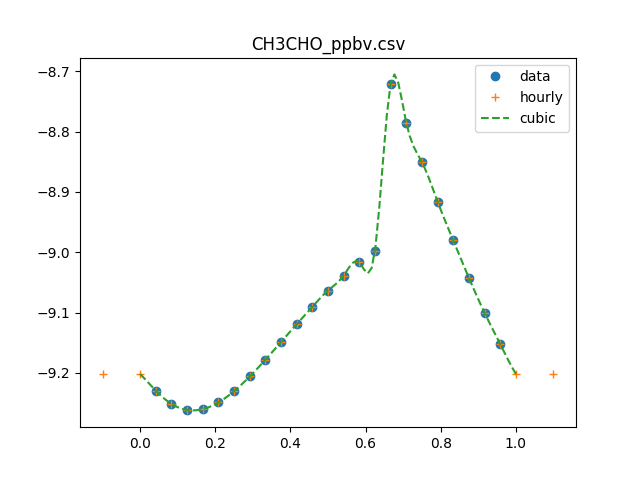

The table this chart was drawn from, first rows:
0, 6.36709826728e-10
1, 5.89457494247e-10
2, 5.60382222164e-10
3, 5.4759287091e-10
4, 5.49219827542e-10
5, 5.6341500574e-10
6, 5.88351845808e-10
7, 6.22225314671e-10
8, 6.63251905878e-10
9, 7.09669639602e-10
10, 7.5973806264e-10
11, 8.11738248409e-10
12, 8.63972796953e-10
13, 9.14765834936e-10
14, 9.62463015647e-10
15, 1.005431519e-09
16, 1.90314319451e-09
17, 1.63981015967e-09
18, 1.4105582602e-09
19, 1.21332414354e-09
20, 1.04606598376e-09
21, 9.06763481564e-10
22, 7.93417864262e-10
23, 7.04051885795e-10
